Run: headless pygame with SDL's dummy video driver; simulated clock (each Clock.tick advances the game by its frame time, no real sleeping); random seed 0; keys injected as events and as key.get_pressed() state; no mouse input.
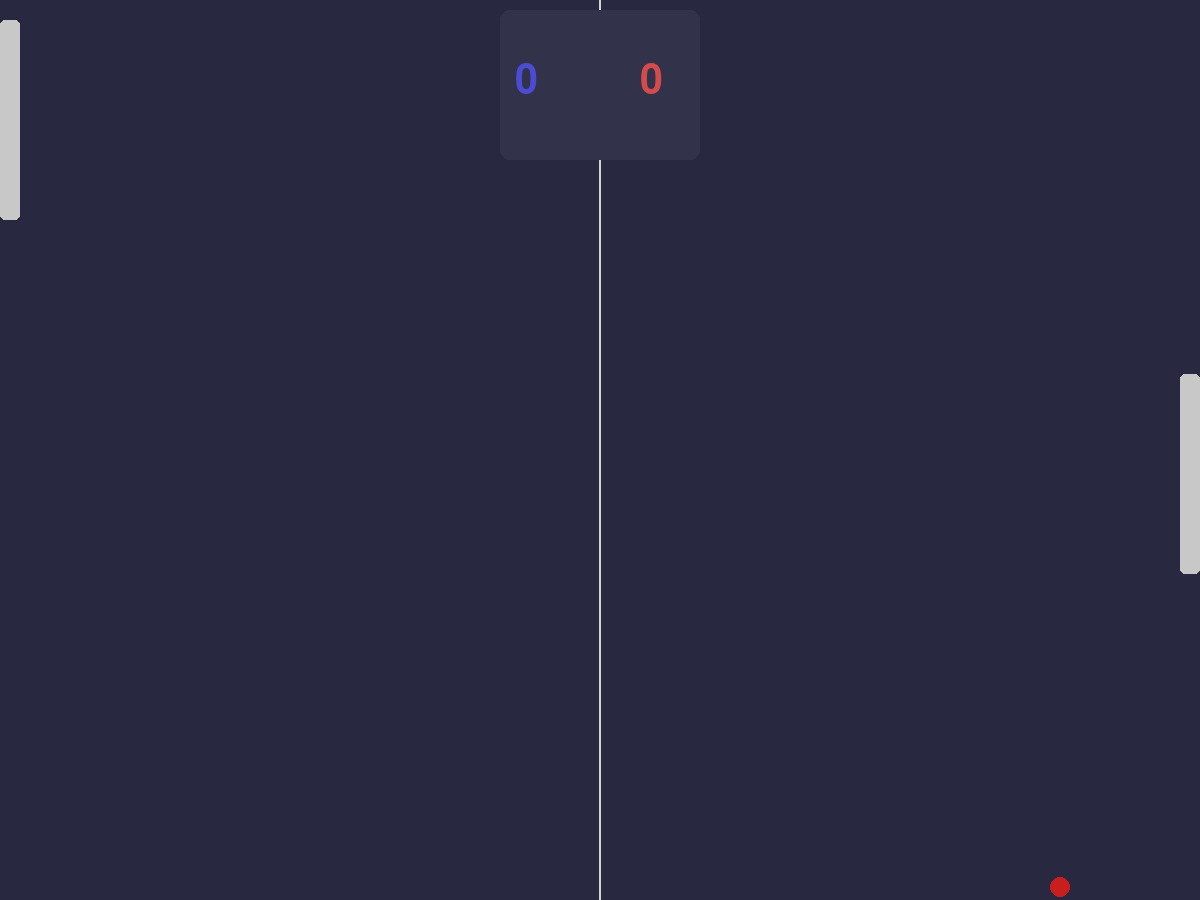
Frame 1 of 4 · flips 1–60 · no input
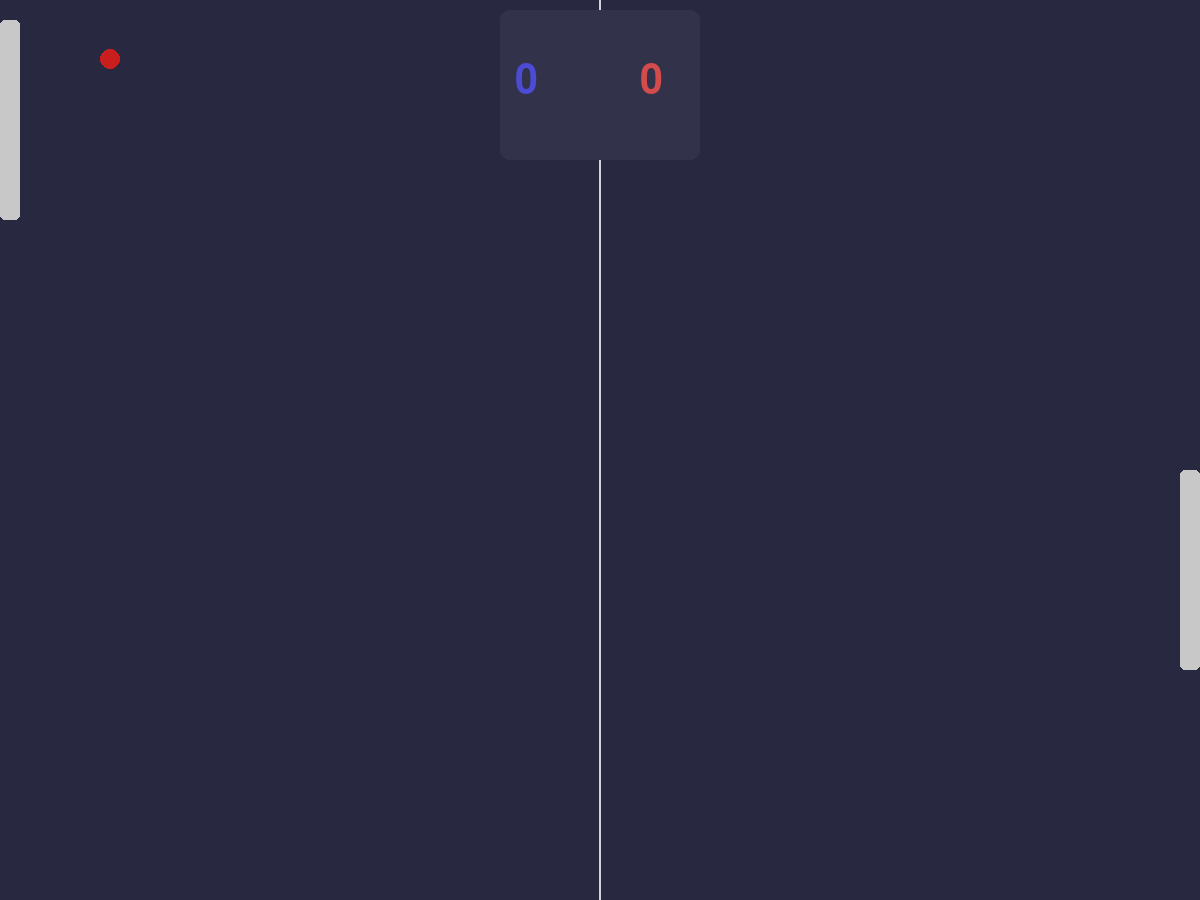
Frame 2 of 4 · flips 61–180 · tapped SPACE, RETURN · held RIGHT (→), D
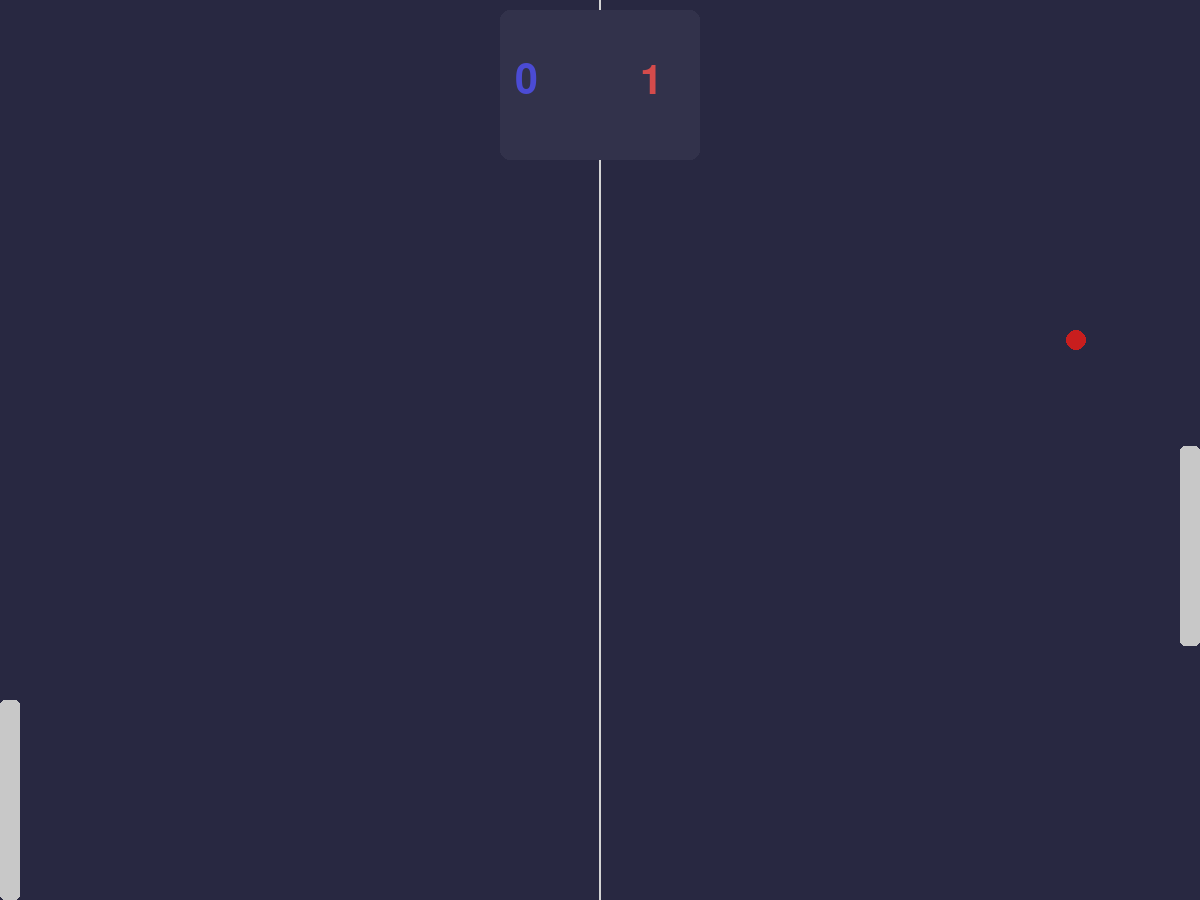
Frame 3 of 4 · flips 181–300 · held DOWN (↓), S
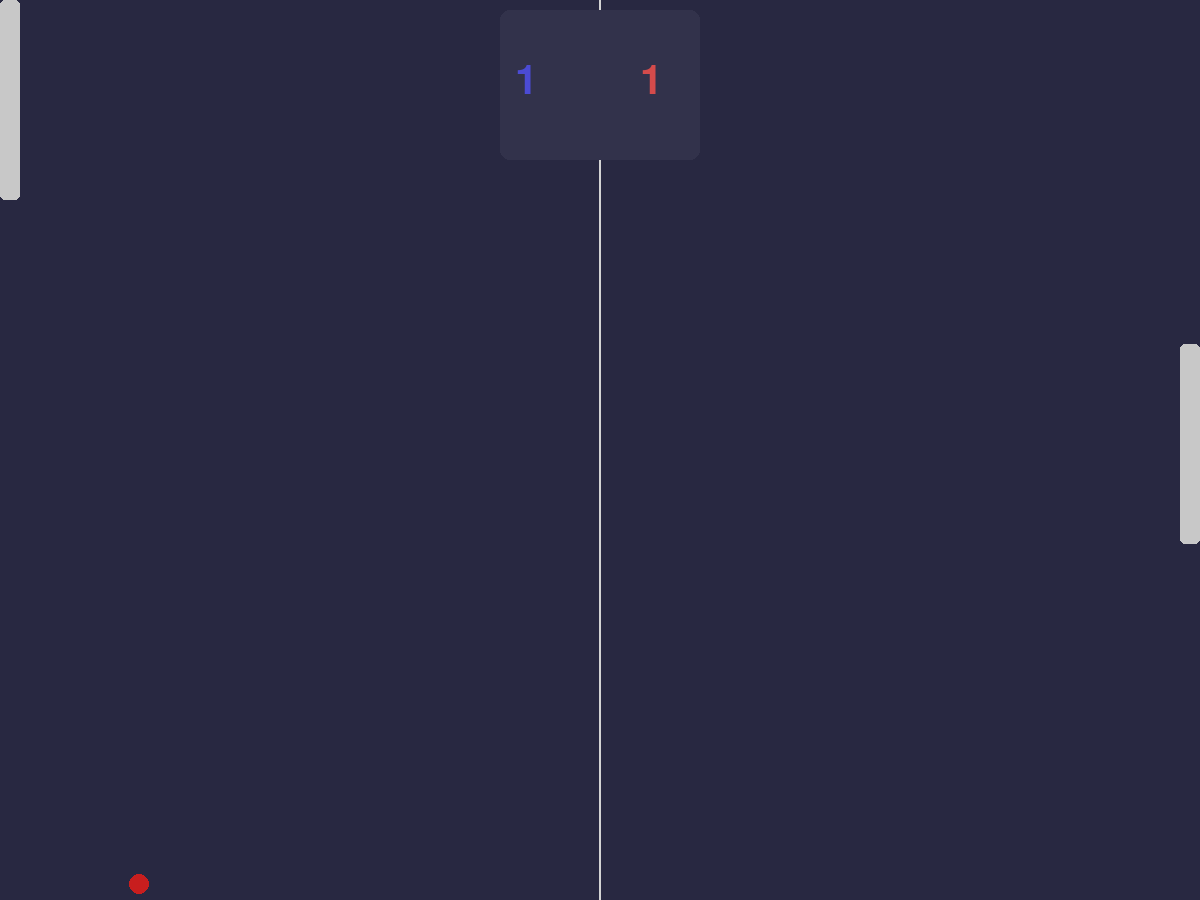
Frame 4 of 4 · flips 301–420 · held LEFT (←), A, UP (↑), W

The pygame program that drew these frames:

import pygame, sys, math
pygame.init()

# Screen variables
screen_w = 1200
screen_h = 900
screen_size = (screen_w, screen_h)

screen = pygame.display.set_mode(screen_size, pygame.RESIZABLE)
pygame.display.set_caption('Pong')

Clock = pygame.time.Clock()
FPS = 60

# Variables
left_wall = pygame.Rect(-100, 0, 100, screen_h)
right_wall = pygame.Rect(screen_w, 0, 100, screen_h)
top_wall = pygame.Rect(0, -100, screen_w, 100)
bottom_wall = pygame.Rect(0, screen_h, screen_w, 100)

bloc_size = 20

player_score = 0
computer_score = 0



class Game:
    def __init__(self):
        pass

    def exit(self):
        pygame.quit()
        sys.exit()

    def background(self):
        screen.fill((40, 40 , 65))
        pygame.draw.line(screen, (212, 212, 212), (screen_w / 2 - 1, 0), (screen_w / 2 - 1, screen_h), 2)
    
    def update_walls(self):
        global left_wall, right_wall, top_wall, bottom_wall

        left_wall = pygame.Rect(-100, 0, 100, screen_h)
        right_wall = pygame.Rect(screen_w, 0, 100, screen_h)
        top_wall = pygame.Rect(0, -100, screen_w, 100)
        bottom_wall = pygame.Rect(0, screen_h, screen_w, 100)

    def update(self):
        Clock.tick(FPS)
        pygame.display.update()

    def label(self, text, pos = (0, 0), font_size = 24, color = (212, 212, 21), bold = False):
        font = pygame.font.SysFont('Poppins', font_size, bold)
        rendering = font.render(text, True, color)

        screen.blit(rendering, pos)

class Ball:
    def __init__(self, velocity = (1, 1), init_pos = None):
        if not init_pos: init_pos = (screen_w/2, screen_h/2)

        self.x, self.y = init_pos
        self.vx, self.vy = velocity
        self.svx, self.svy = velocity

        self.rect = pygame.Rect(self.x, self.y, 20, 20)

    def draw(self):
        pygame.draw.rect(screen, (200, 30, 30), self.rect, 0, 30)
    
    def y_center(self):
        return self.y + (self.rect.height / 2)

    def update(self, watch_list):
        global left_wall, right_wall, top_wall, bottom_wall, player_score, computer_score
        self.x += self.vx
        self.y += self.vy

        if abs(self.vx) > abs(self.svx):
            if self.vx < 0:
                self.vx += 0.1
            elif self.vx > 0:
                self.vx -= 0.1

        if abs(self.vy) > abs(self.svy):
            if self.vy < 0:
                self.vy += 0.1
            elif self.vy > 0:
                self.vy -= 0.1

        print(f"X: {self.vx}, Y: {self.vy}")

        # Bouncing factor
        bounce = 2

        if self.rect.colliderect(top_wall):
            self.vy = (self.svy * bounce)
        if self.rect.colliderect(bottom_wall):
            self.vy = -(self.svy * bounce)

        if self.rect.colliderect(right_wall):
            self.vx = -(self.svx * bounce)
            player_score += 0.5
        if self.rect.colliderect(left_wall):
            self.vx = (self.svx * bounce)
            computer_score += 0.5

        # Watch the watch list
        for obstacle in watch_list:
            rectangle = obstacle.rectangle
            if self.rect.colliderect(rectangle):
                y_velocity_factor = obstacle.y_factor

                # Handle x velocity
                if self.x < rectangle.x:
                    self.vx = -(self.svx * bounce)
                if self.x > rectangle.x:
                    self.vx = (self.svx * bounce)

                # Handle y velocity
                if y_velocity_factor != 0:
                    self.vy = y_velocity_factor * (self.svy * bounce)


        
        self.rect = pygame.Rect(self.x, self.y, 20, 20)



class Paddle:
    def __init__(self, pos):
        self.pos_x, self.pos_y = pos
        self.y_factor = 0
        self.craft()

    def craft(self):
        self.rectangle = pygame.Rect(self.pos_x, self.pos_y, bloc_size, 200)

    def draw(self):
        self.y_factor = 0
        pygame.draw.rect(screen, (200, 200, 200), self.rectangle, 0, 5)

    def move_up(self, y_velocity = 1):
        if self.pos_y > 0: self.pos_y -= (bloc_size * y_velocity)
        self.y_factor = -1
        self.craft()

    def move_down(self, y_velocity = 1):
        if self.pos_y + self.rectangle.height < screen_h: self.pos_y += (bloc_size * y_velocity)
        self.y_factor = 1
        self.craft()
    
    def y_center(self):
        return int(self.pos_y + (self.rectangle.height / 2))
    
    def auto_move(self, point_y, move_now = False, y_velocity = 0.3):
        if move_now:
            center = self.y_center()
            if point_y < center - bloc_size:
                self.move_up(y_velocity)
            if point_y > center + bloc_size:
                self.move_down(y_velocity)


def main():
    global screen_w, screen_h, screen_size

    ball = Ball((7.5, 7.5))
    game = Game()
    player = Paddle((0, bloc_size))
    enemy = Paddle((screen_w - bloc_size, bloc_size))

    while True:
        for event in pygame.event.get():
            if event.type == pygame.QUIT:
                game.exit()
            
            if event.type == pygame.WINDOWRESIZED:
                screen_w = screen.get_width()
                screen_h = screen.get_height()
                screen_size = (screen_w, screen_h)

                enemy = Paddle((screen_w - bloc_size - 5, bloc_size))
                game.update_walls()
        
        # Moving player
        keys = pygame.key.get_pressed()
        if keys[pygame.K_UP]:
            player.move_up()
        if keys[pygame.K_DOWN]:
            player.move_down()

        # Background
        game.background()

        # Update & Draw ball
        ball.update(
            [
                player,
                enemy
            ]
        )
        ball.draw()

        # Draw player
        player.draw()

        # Draw enemy
        enemy.draw()
        enemy.auto_move(ball.y_center(), ball.vx > 0 and ball.x > screen_w / 2)

        # Score
        # Board
        pygame.draw.rect(screen, (50, 50 , 75), (screen_w / 2 - 100, 10, 200, 150), 0, 10)
        # Player
        game.label(str(int(player_score)), (screen_w / 2 - 85, 61), color=(75, 75, 212), font_size=61)
        # Enemy
        game.label(str(int(computer_score)), (screen_w / 2 + 40, 61), color=(212, 75, 75), font_size=61)

        # Refresh
        game.update()



if __name__ == '__main__':
    main()
